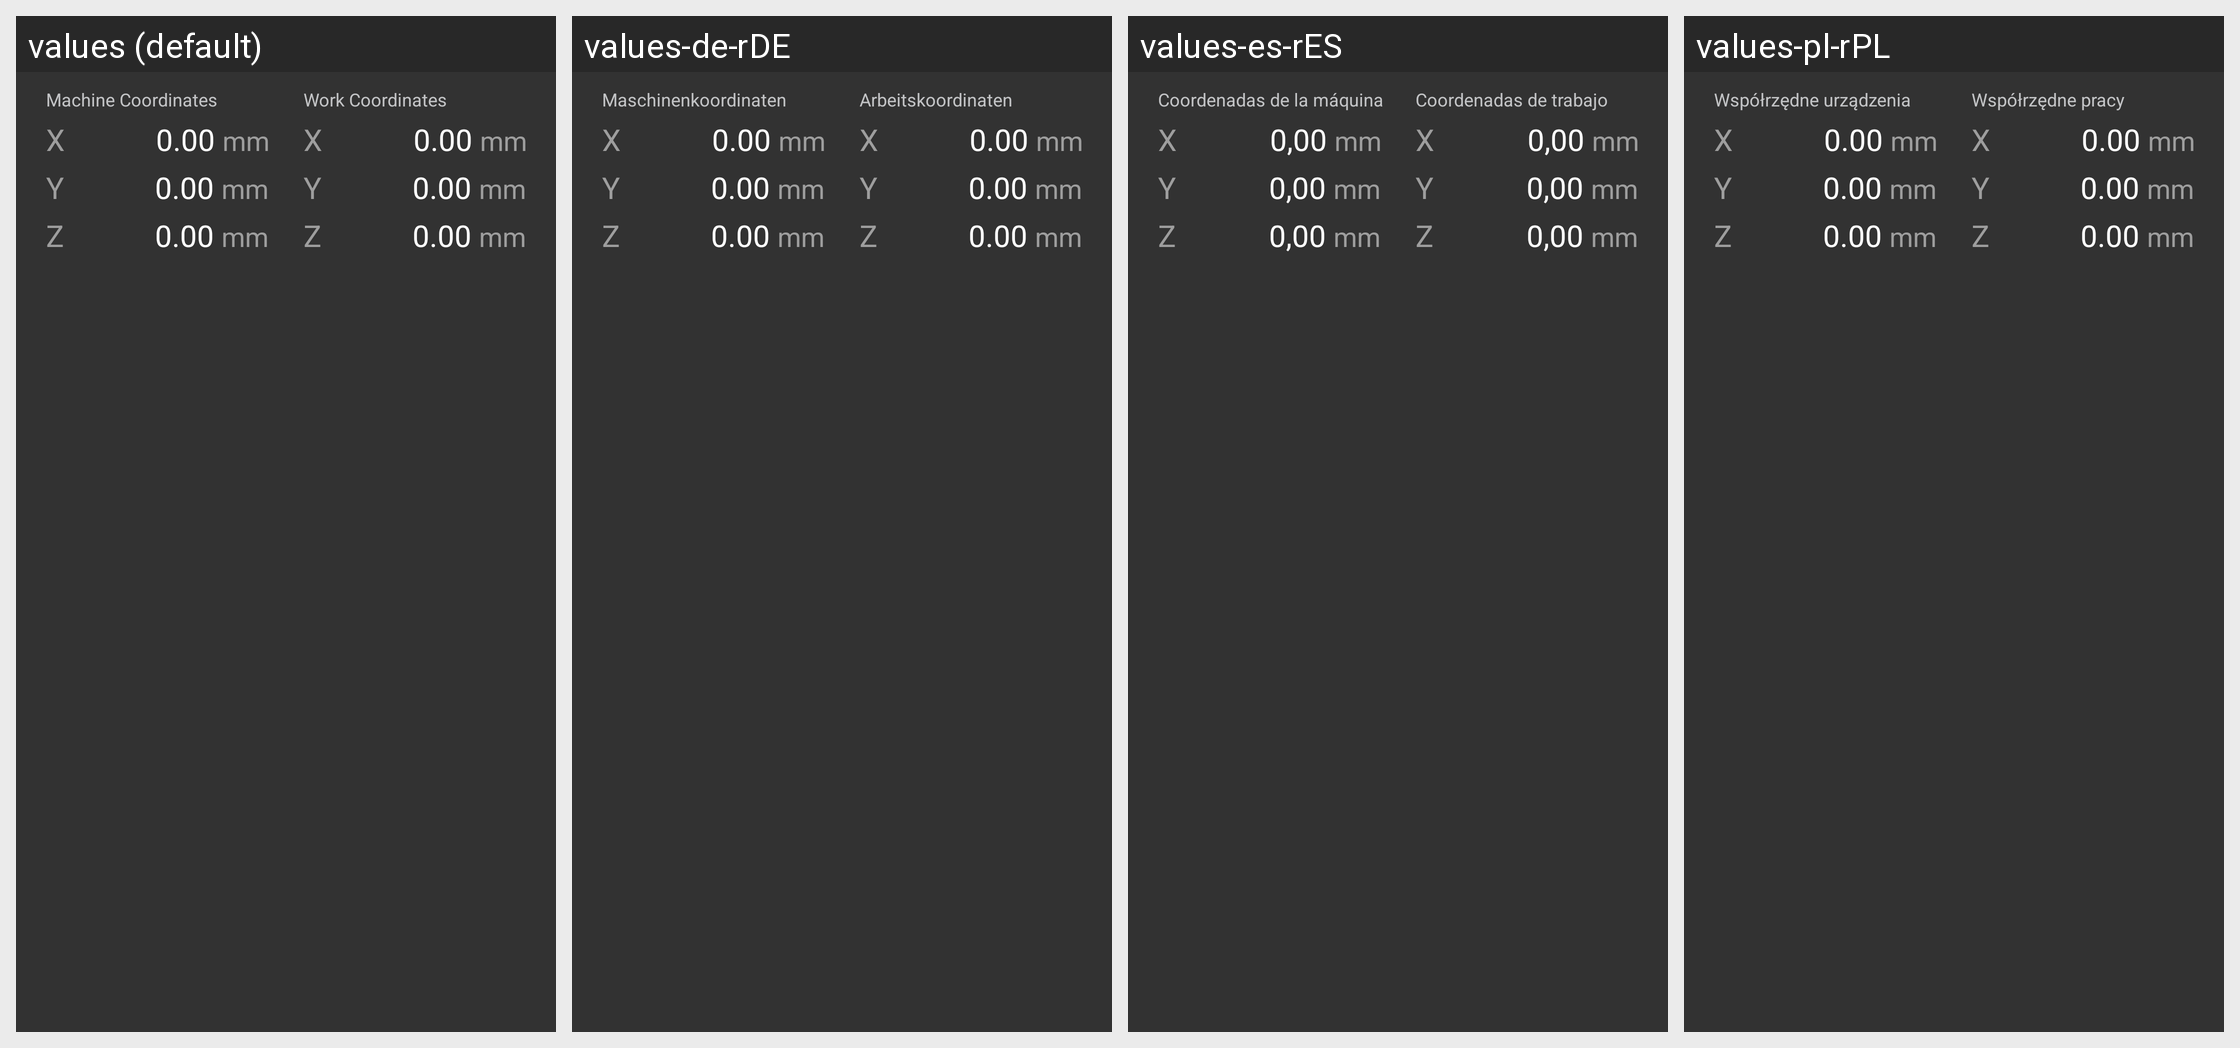

This grid shows one Android layout under several languages. Give, for every string resource on the screen, its name, the default text and each shown locale's text.
Android screen res/layout/widget_coordinate_gemini_panel.xml rendered under 4 locales, left to right: values (default), values-de-rDE, values-es-rES, values-pl-rPL. Device: Nexus 5 (rendered at 1080×1920; each locale shown at half size, 540×960, under a caption strip naming it); theme AppTheme.
Other locales in the repository, not shown: values-fr-rFR, values-ja-rJP, values-zh-rCN.
Strings drawn on this screen, with the default value and each locale's value (text and hints the layout hard-codes, and strings that could not be matched under every locale, appear in the picture but are not listed):

control_coordinate_panel_absolute_position
  values: Machine Coordinates
  values-de-rDE: Maschinenkoordinaten
  values-es-rES: Coordenadas de la máquina
  values-pl-rPL: Współrzędne urządzenia

control_x
  values: X
  values-de-rDE: X
  values-es-rES: X
  values-pl-rPL: X

control_coordinate_panel_position_placeholder
  values: 0.00
  values-de-rDE: 0.00
  values-es-rES: 0,00
  values-pl-rPL: 0.00

control_coordinate_panel_unit
  values: mm
  values-de-rDE: mm
  values-es-rES: mm
  values-pl-rPL: mm

control_y
  values: Y
  values-de-rDE: Y
  values-es-rES: Y
  values-pl-rPL: Y

control_z
  values: Z
  values-de-rDE: Z
  values-es-rES: Z
  values-pl-rPL: Z

control_coordinate_panel_work_position
  values: Work Coordinates
  values-de-rDE: Arbeitskoordinaten
  values-es-rES: Coordenadas de trabajo
  values-pl-rPL: Współrzędne pracy
